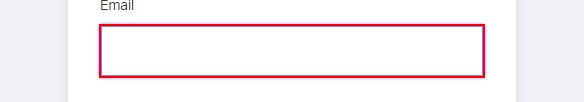
Task: IATA BSP EWS REPORT 업로드
Workflow: Process

Step 1 [try]: type [IATA_ID_Str] into the text box 'username' in window 'Access the IATA store, services & support - IATA Customer Portal' (chrome.exe)

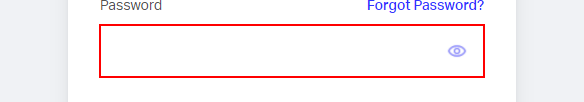
Step 2: type a value into the text box in window 'Access the IATA store, services & support - IATA Customer Portal' (chrome.exe)

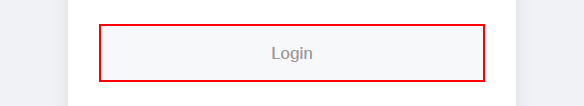
Step 3: click on the element in window 'Access the IATA store, services & support - IATA Customer Portal' (chrome.exe)

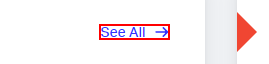
Step 4 [try]: click on the button in window 'IATA Customer Portal' (chrome.exe)

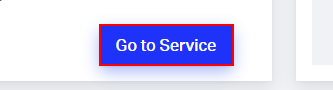
Step 5: hover over the button in window 'Find IATA services - IATA Customer Portal' (chrome.exe)

Step 6: click on the button in window 'Find IATA services - IATA Customer Portal' (chrome.exe) (same screen as step 5)

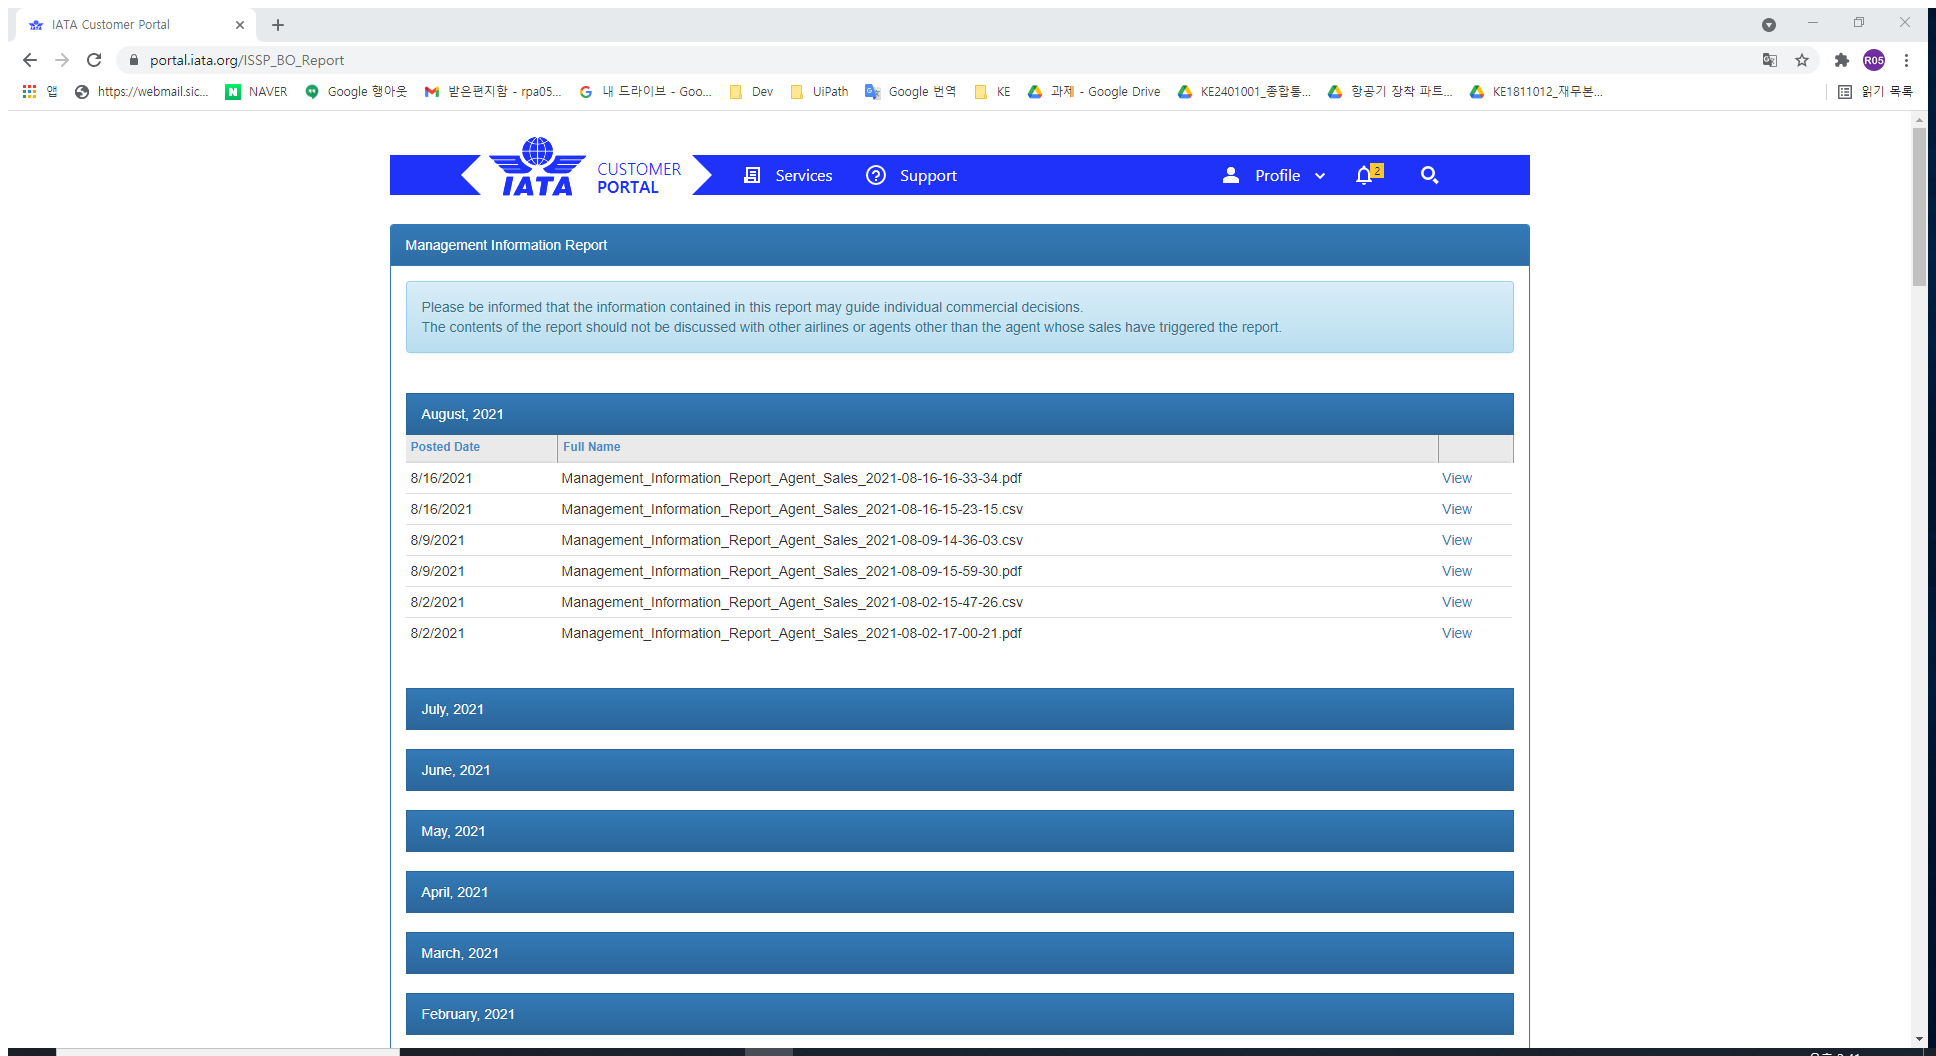
Step 7 [try]: FileList 데이터 스크래핑 | Attach Browser in window 'IATA Customer Portal' (chrome.exe)

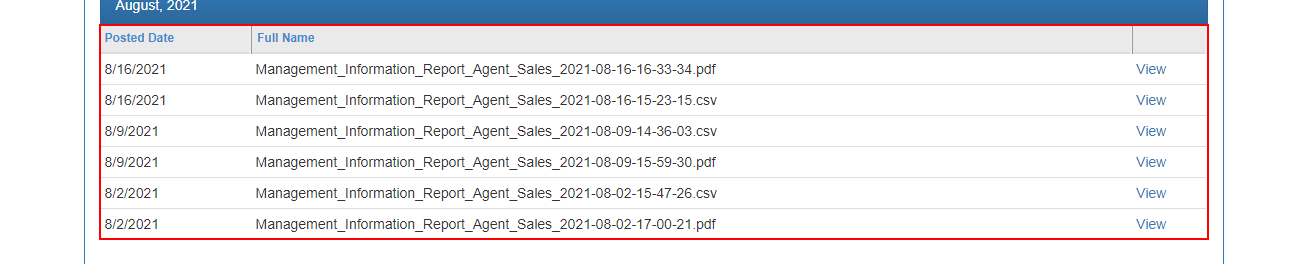
Step 8: get-text from the table

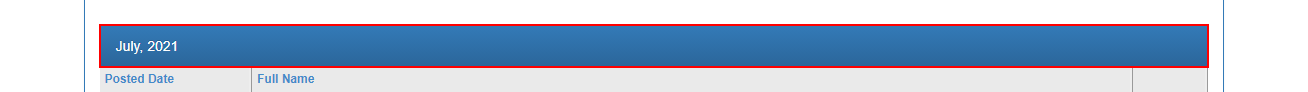
Step 9 [then]: click on the link '*"+lv_Monday_Datetime.ToString("MMM")+"*"+lv_Monday_Datetime.ToString("yyyy")+"*' in window 'IATA Customer Portal' (chrome.exe)

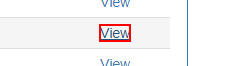
Step 10 [try]: click on the link in window 'IATA Customer Portal' (chrome.exe)

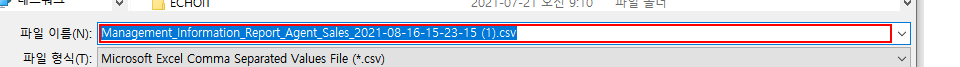
Step 11: type "[Processing_Folder_Str + FileName_Str]" in window '다른 이름으로 저장' (chrome.exe)

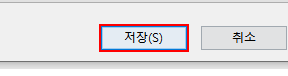
Step 12: click in window '다른 이름으로 저장' (chrome.exe)

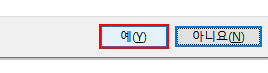
Step 13: click on the button '예(Y)' in window '다른 이름으로 저장 확인' (chrome.exe)

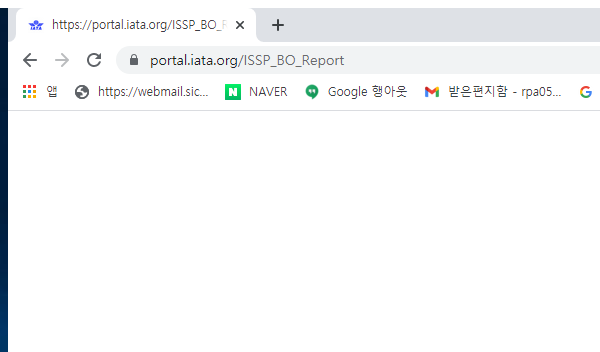
Step 14 [try]: IATA 사이트 종료 | Close Window in window 'https://portal.iata.org/*' (chrome.exe)

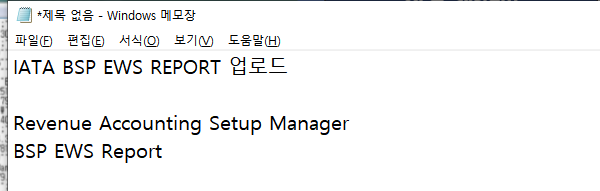
Step 15 [try]: 메모장으로 작업 파일 실행 | Open Application on the element in window '*메모장*' (notepad.exe)

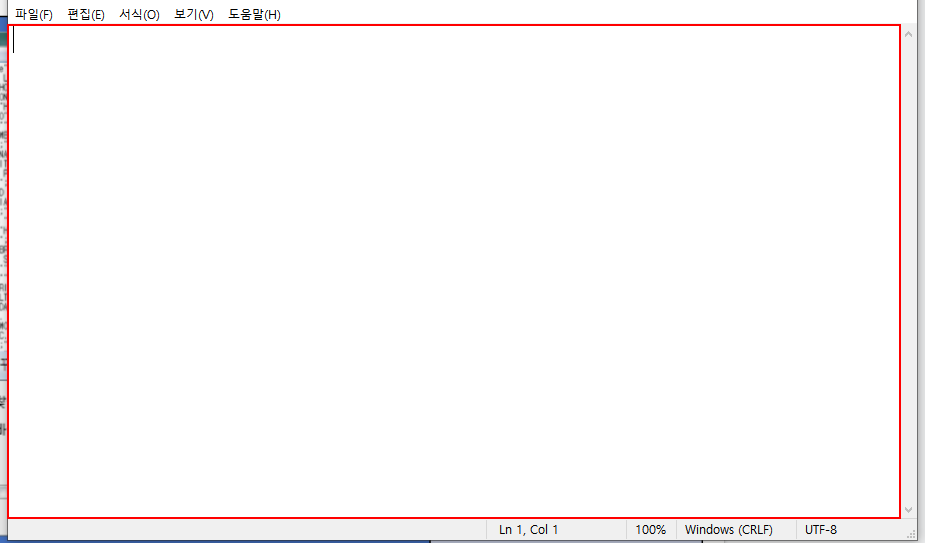
Step 16 [try]: type a value into the editable text '텍스트 편집'

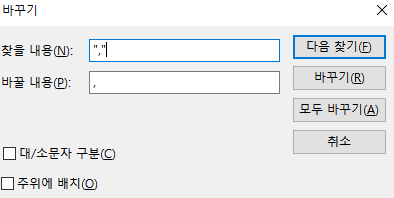
Step 17 [try]: 바꾸기 창 | Attach Window on the dialog in window '바꾸기' (notepad.exe)

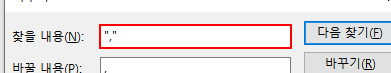
Step 18 [try]: type "[chr(34)+","+Chr(34)]"

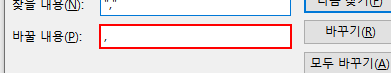
Step 19: type ","

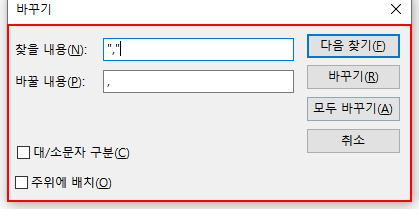
Step 20: type a value into the dialog '바꾸기'

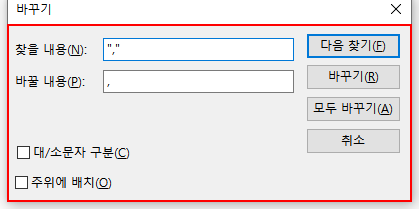
Step 21: type a value into the dialog '바꾸기'

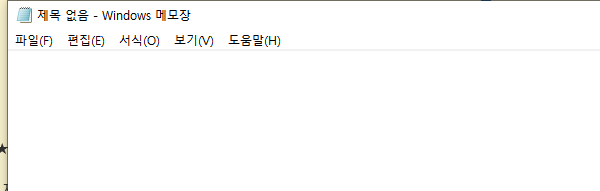
Step 22 [try]: 메모장 저장 | Attach Window on the element in window '*메모장*' (notepad.exe)

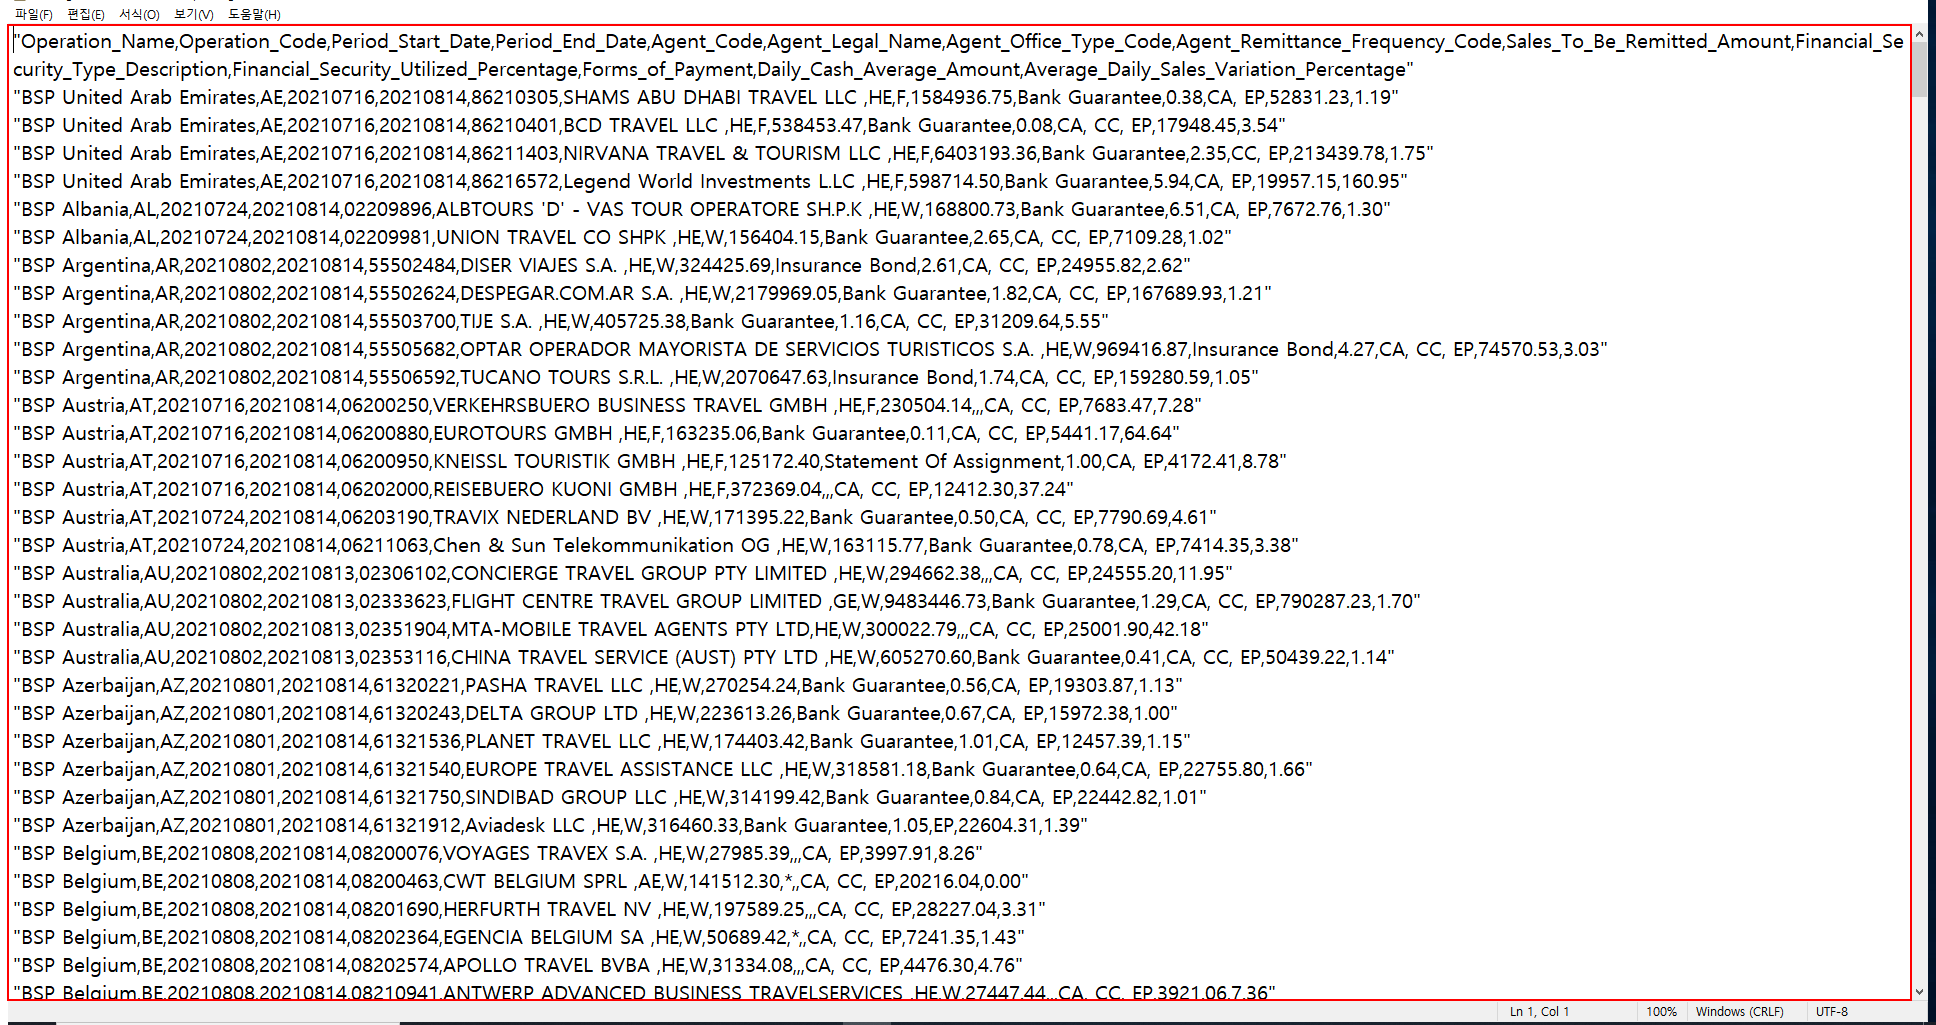
Step 23 [try]: type a value into the editable text '텍스트 편집'

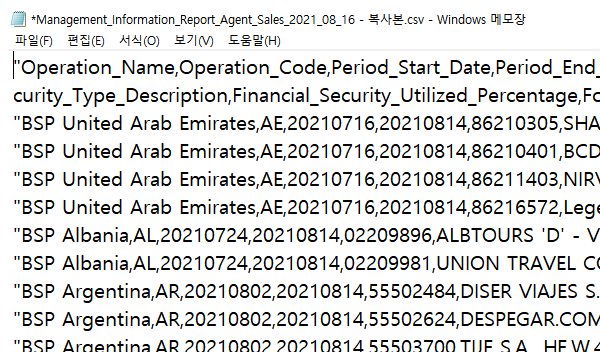
Step 24: 메모장 종료 | Close Window

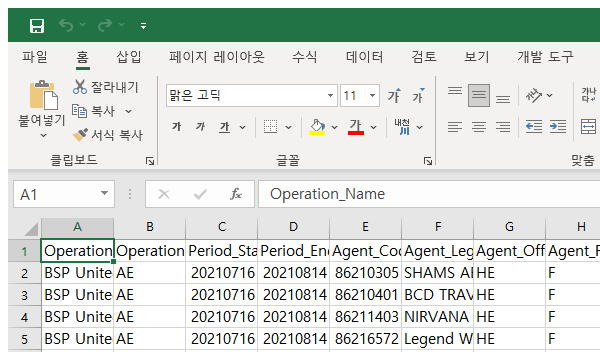
Step 25 [try]: Excel창 최대화 | Attach Window on the element in window 'Management_Information_Report_Agent_Sale*.csv*' (excel.exe)

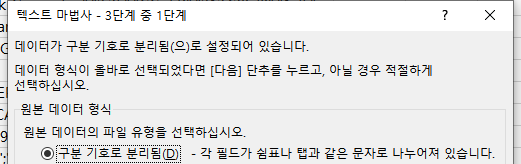
Step 26 [try]: 텍스트 마법사 1단계 | Attach Window on the element in window '텍스트 마법사 - 3단계 중 1단계' (excel.exe)

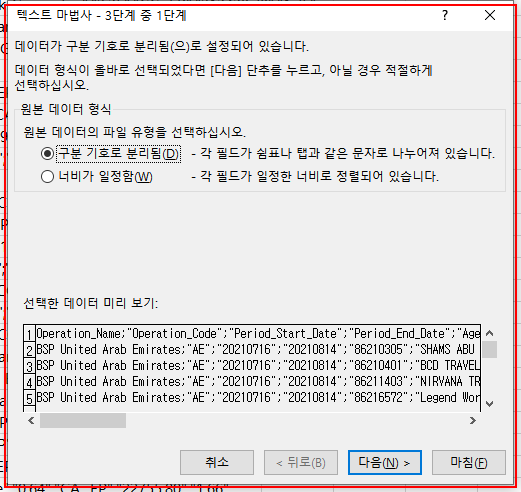
Step 27: type a value (repeated 2 times)

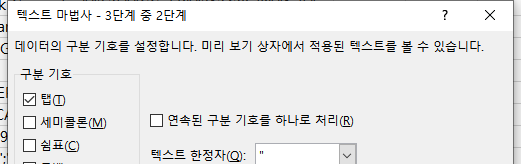
Step 29: 텍스트 마법사 2단계 | Attach Window on the element in window '텍스트 마법사 - 3단계 중 2단계' (excel.exe)

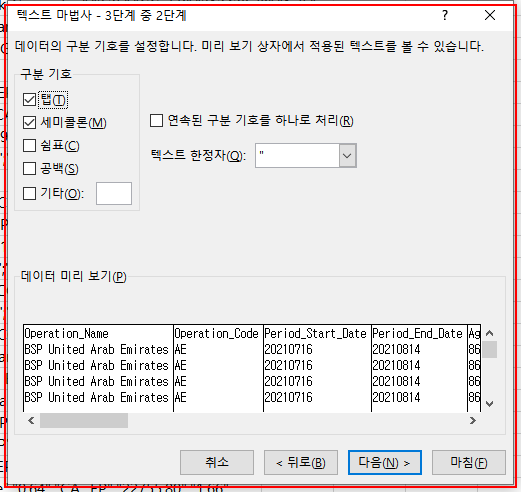
Step 30: type a value (repeated 2 times)

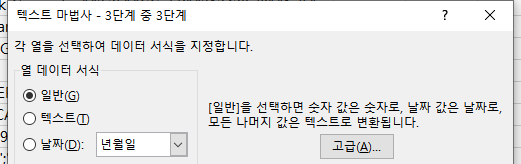
Step 32: 텍스트 마법사 3단계 | Attach Window on the element in window '텍스트 마법사 - 3단계 중 3단계' (excel.exe)

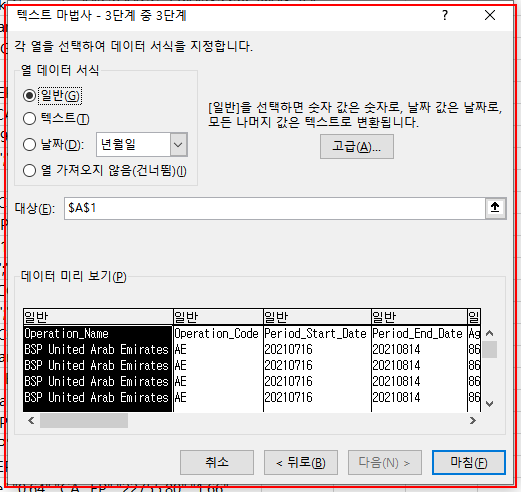
Step 33: type a value (repeated 2 times)

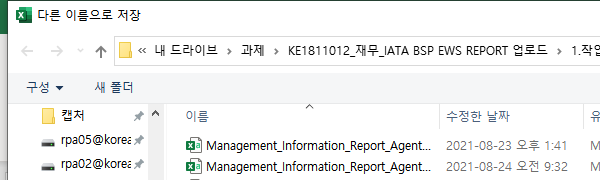
Step 35 [try]: 다른 이름으로 저장 | Attach Window on the dialog in window '다른 이름으로 저장' (excel.exe)

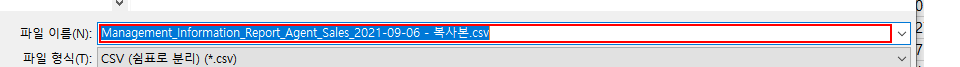
Step 36: type "[Processing_Folder_Str+FileName_Str+"[k(tab)]"]"

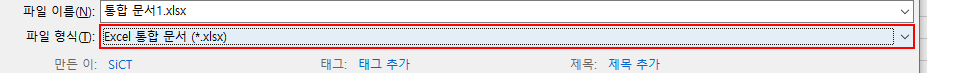
Step 37: click on the combo box '파일 형식:'

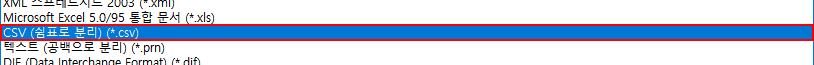
Step 38: click on the list item 'CSV (쉼표로 분리) (*.csv)' (excel.exe)

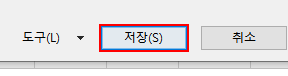
Step 39: click in window '저장(S)'

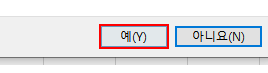
Step 40: click on the button '예(Y)' in window '다른 이름으로 저장 확인' (excel.exe)